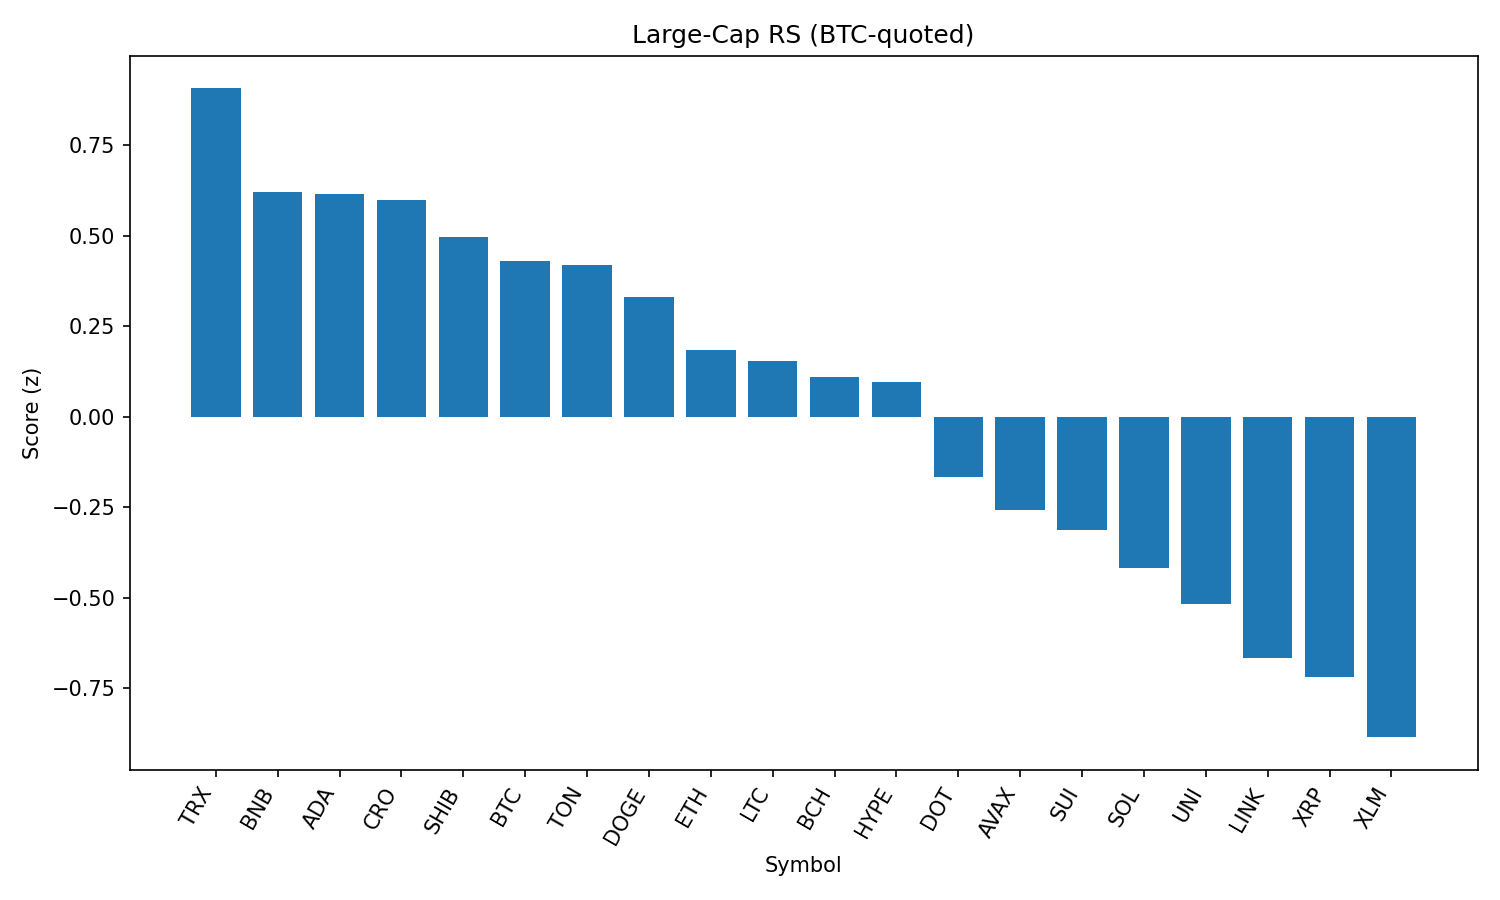

Values plotted in this chart, from the file beside it:
rank, name, symbol, price_btc, price_usd, pct_1h_btc, pct_24h_btc, pct_7d_btc, market_cap_rank, market_cap_usd, volume_usd, score
1, TRON, TRX, 3.13e-06, 0.3377, 0.2762, 1.577, -0.114, 10, 31976090817, 1072940690, 0.9069
2, BNB, BNB, 0.007941, 856.4, 0.04859, 1.299, 3.202, 5, 119237363406, 1480127555, 0.6205
3, Cardano, ADA, 7.63e-06, 0.8232, 0.1246, 0.9293, -4.011, 11, 30078265778, 1853341432, 0.6147
4, Cronos, CRO, 2.5e-06, 0.2692, 0.9341, -12.71, 91.56, 25, 9095622407, 575388452, 0.5995
5, Shiba Inu, SHIB, 1.12424e-10, 1.213e-05, 0.1041, 0.03144, -1.074, 30, 7145566538, 281896765, 0.4968
6, Bitcoin, BTC, 1.0, 107861, 0.0, 0.0, 0.0, 1, 2148301928070, 51820955046, 0.43
7, Toncoin, TON, 2.838e-05, 3.06, 0.04947, 0.06645, -3.084, 29, 7861490989, 218125986, 0.4198
8, Dogecoin, DOGE, 1.98e-06, 0.2132, -4.2738589637137974e-05, -0.1545, -3.996, 9, 32155328837, 2405074259, 0.3294
9, Ethereum, ETH, 0.03998, 4312, -0.1724, -0.08612, -2.826, 2, 521146574734, 36673364735, 0.1849
10, Litecoin, LTC, 0.001012, 109.1, -0.157, -0.01359, -3.787, 27, 8327555652, 556700877, 0.154
11, Bitcoin Cash, BCH, 0.004885, 526.9, -0.02832, -1.562, -4.742, 21, 10506015366, 358780739, 0.1105
12, Hyperliquid, HYPE, 0.0004078, 43.98, -0.1706, -0.8677, 5.102, 17, 11923825325, 382873418, 0.09601
13, Polkadot, DOT, 3.469e-05, 3.74, -0.2535, -1.692, -2.993, 35, 5697622031, 422482893, -0.1666
14, Avalanche, AVAX, 0.0002159, 23.28, -0.2355, -2.783, -0.01514, 22, 9838475290, 786245478, -0.2581
15, Sui, SUI, 3.009e-05, 3.25, -0.2873, -2.363, -6.448, 19, 11399407029, 1577466265, -0.3145
16, Solana, SOL, 0.00188, 202.8, -0.5328, -1.98, 10.49, 6, 109682122640, 13439134425, -0.4193
17, Uniswap, UNI, 8.815e-05, 9.51, -0.5844, -0.884, -9.691, 34, 5712546191, 348966405, -0.518
18, Chainlink, LINK, 0.0002143, 23.11, -0.6219, -1.927, -6.404, 13, 15695979048, 1727739290, -0.6667
19, XRP, XRP, 2.584e-05, 2.79, -0.691, -2.054, -1.732, 4, 165875978284, 8142459626, -0.7202
20, Stellar, XLM, 3.31e-06, 0.3573, -0.8002, -1.782, -8.854, 20, 11215575635, 399392610, -0.8861
21, Hedera, HBAR, 2.08e-06, 0.2246, -0.9427, -2.103, -5.13, 23, 9529894165, 377357681, -1.072
